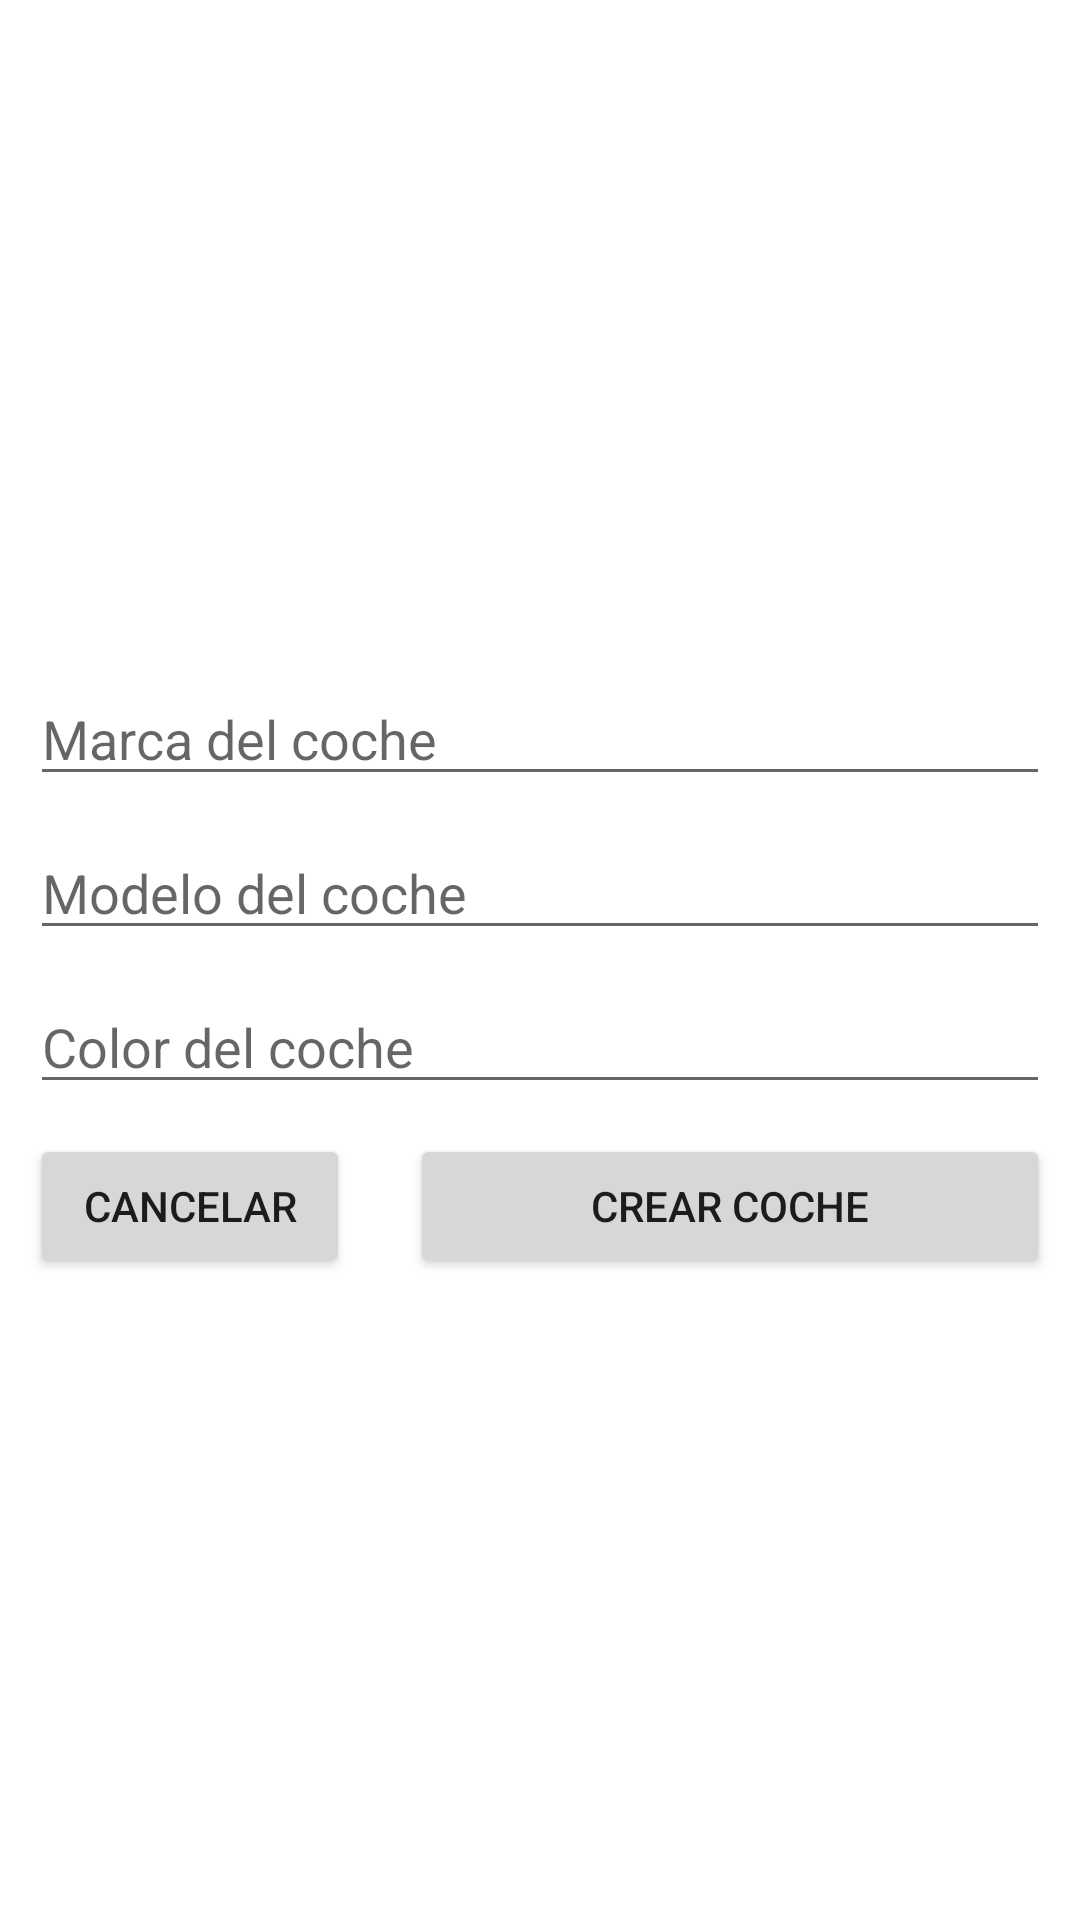

This screen was rendered from an Android layout file. Write that file and the resources it references.
<!-- AndroidManifest.xml: application theme Theme.03Ejercicio02Correccion -->
<!-- res/layout/activity_crear_coche.xml -->
<?xml version="1.0" encoding="utf-8"?>
<LinearLayout xmlns:android="http://schemas.android.com/apk/res/android"
    xmlns:app="http://schemas.android.com/apk/res-auto"
    xmlns:tools="http://schemas.android.com/tools"
    android:layout_width="match_parent"
    android:layout_height="match_parent"
    android:gravity="center"
    android:orientation="vertical"
    tools:context=".CrearCocheActivity">

    <EditText
        android:id="@+id/txtMarcaCrearCoche"
        android:layout_width="match_parent"
        android:layout_height="wrap_content"
        android:layout_marginStart="10dp"
        android:layout_marginTop="10dp"
        android:layout_marginEnd="10dp"
        android:ems="10"
        android:hint="Marca del coche"
        android:inputType="textPersonName" />

    <EditText
        android:id="@+id/txtModeloCrearCoche"
        android:layout_width="match_parent"
        android:layout_height="wrap_content"
        android:layout_marginStart="10dp"
        android:layout_marginTop="10dp"
        android:layout_marginEnd="10dp"
        android:ems="10"
        android:hint="Modelo del coche"
        android:inputType="textPersonName" />

    <EditText
        android:id="@+id/txtColorCrearCoche"
        android:layout_width="match_parent"
        android:layout_height="wrap_content"
        android:layout_marginStart="10dp"
        android:layout_marginTop="10dp"
        android:layout_marginEnd="10dp"
        android:ems="10"
        android:hint="Color del coche"
        android:inputType="textPersonName" />

    <LinearLayout
        android:layout_width="match_parent"
        android:layout_height="wrap_content"
        android:layout_marginTop="10dp"
        android:orientation="horizontal">

        <Button
            android:id="@+id/btnCancelarCrearCoche"
            android:layout_width="0dp"
            android:layout_height="wrap_content"
            android:layout_marginStart="10dp"
            android:layout_marginEnd="10dp"
            android:layout_weight="1"
            android:text="Cancelar" />

        <Button
            android:id="@+id/btnCrearCrearCoche"
            android:layout_width="0dp"
            android:layout_height="wrap_content"
            android:layout_marginStart="10dp"
            android:layout_marginEnd="10dp"
            android:layout_weight="2"
            android:text="Crear Coche" />
    </LinearLayout>

</LinearLayout>
<!-- resources referenced by this layout -->
<resources>
  <style name="Theme.03Ejercicio02Correccion" parent="Theme.MaterialComponents.DayNight.DarkActionBar">
          
          <item name="colorPrimary">@color/purple_500</item>
          <item name="colorPrimaryVariant">@color/purple_700</item>
          <item name="colorOnPrimary">@color/white</item>
          
          <item name="colorSecondary">@color/teal_200</item>
          <item name="colorSecondaryVariant">@color/teal_700</item>
          <item name="colorOnSecondary">@color/black</item>
          
          <item name="android:statusBarColor">?attr/colorPrimaryVariant</item>
          
      </style>
  <!-- not gathered from this repository: default colours our renderer supplied (Android Studio template values) -->
  <color name="purple_500">#FF6200EE</color>
  <color name="purple_700">#FF3700B3</color>
  <color name="teal_200">#FF03DAC5</color>
  <color name="teal_700">#FF018786</color>
  <color name="black">#FF000000</color>
  <color name="white">#FFFFFFFF</color>
</resources>
